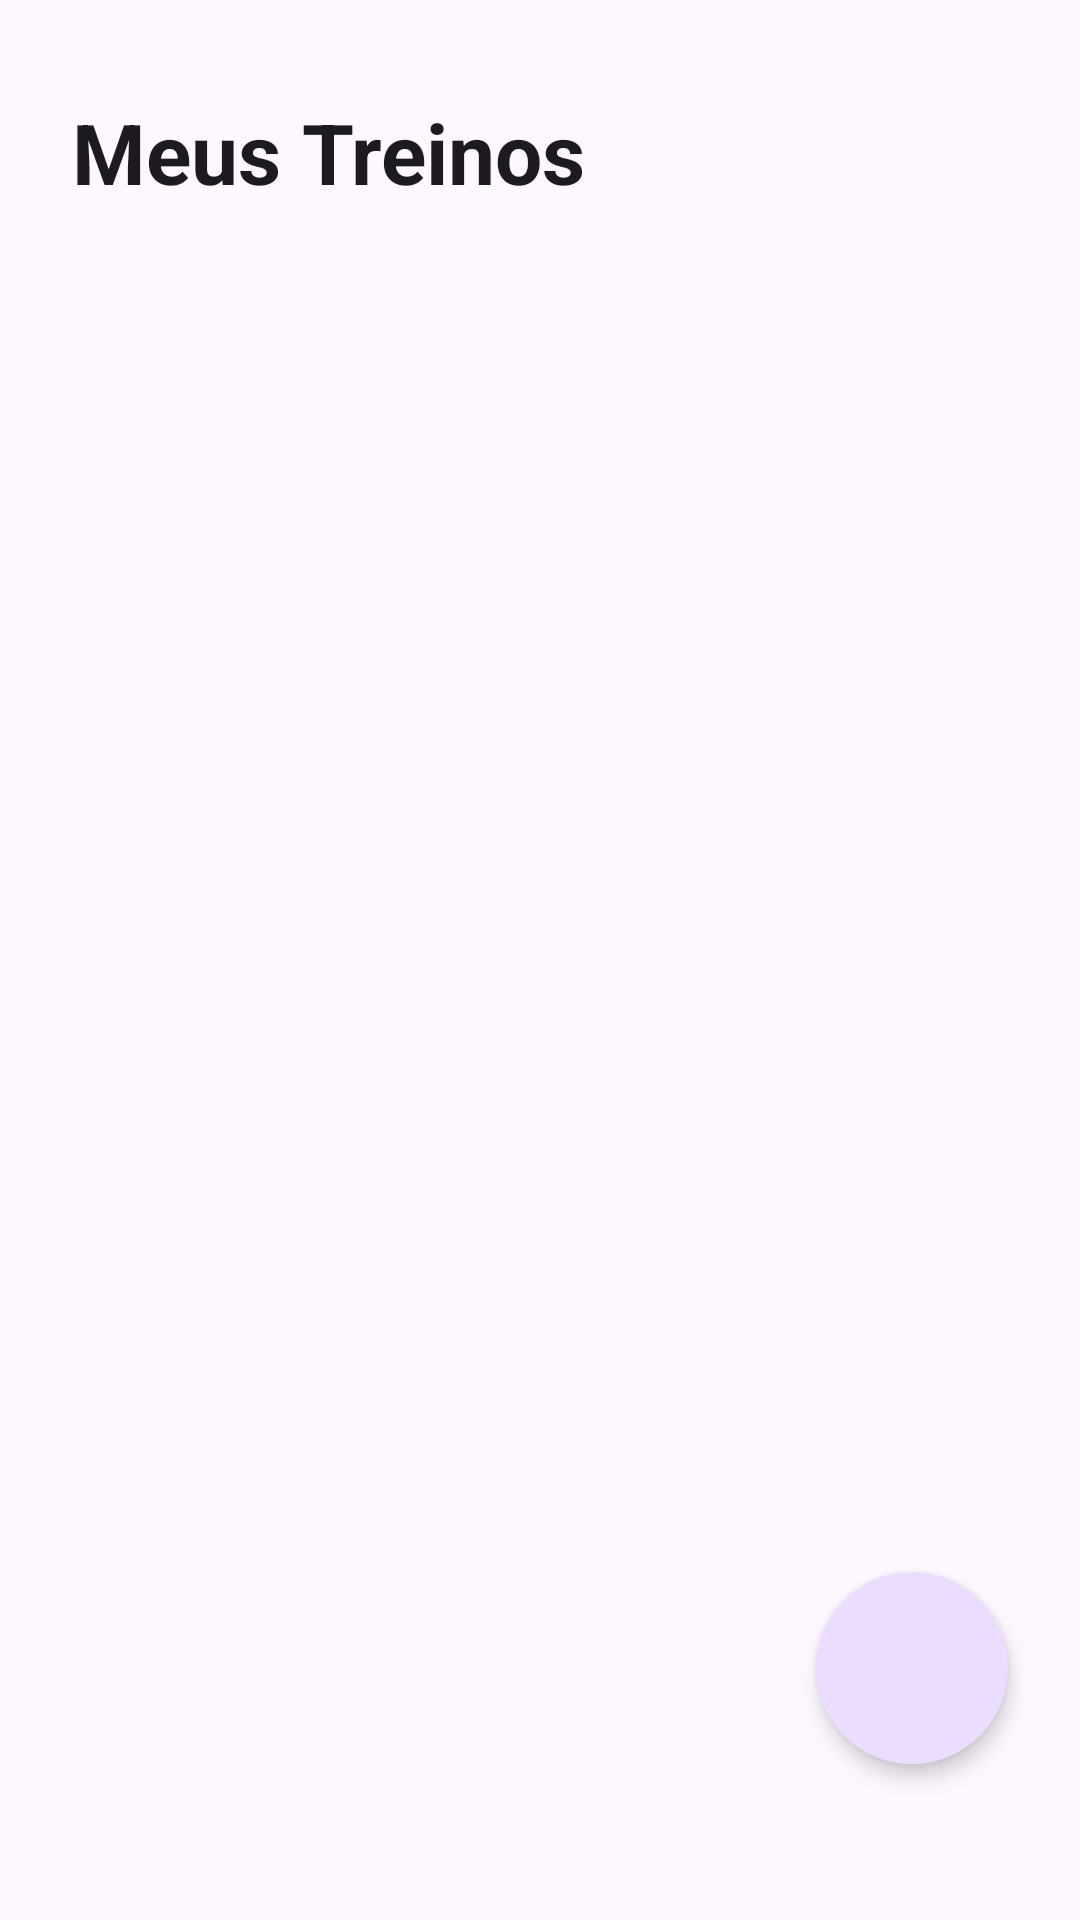

This screen was rendered from an Android layout file. Write that file and the resources it references.
<!-- AndroidManifest.xml: application theme Theme.Gymlog -->
<!-- res/layout/activity_main.xml -->
<?xml version="1.0" encoding="utf-8"?>
<androidx.constraintlayout.widget.ConstraintLayout xmlns:android="http://schemas.android.com/apk/res/android"
    xmlns:app="http://schemas.android.com/apk/res-auto"
    xmlns:tools="http://schemas.microsoft.com/tools"
    android:id="@+id/main"
    android:layout_width="match_parent"
    android:layout_height="match_parent"
    android:background="?attr/colorSurface"
    tools:context=".MainActivity">

    <TextView
        android:id="@+id/txtHeader"
        android:layout_width="wrap_content"
        android:layout_height="wrap_content"
        android:layout_marginStart="24dp"
        android:layout_marginTop="32dp"
        android:text="Meus Treinos"
        android:textColor="?attr/colorOnSurface"
        android:textSize="28sp"
        android:textStyle="bold"
        app:layout_constraintStart_toStartOf="parent"
        app:layout_constraintTop_toTopOf="parent" />

    <com.google.android.material.tabs.TabLayout
        android:id="@+id/tabLayoutDays"
        android:layout_width="match_parent"
        android:layout_height="wrap_content"
        android:layout_marginTop="16dp"
        android:background="@android:color/transparent"
        app:layout_constraintTop_toBottomOf="@id/txtHeader"
        app:tabIndicatorColor="?attr/colorPrimary"
        app:tabIndicatorFullWidth="false"
        app:tabIndicatorHeight="4dp"
        app:tabMode="scrollable"
        app:tabSelectedTextColor="?attr/colorPrimary"
        app:tabTextColor="?attr/colorOnSurfaceVariant"
        app:tabRippleColor="?attr/colorControlHighlight" />

    <androidx.recyclerview.widget.RecyclerView
        android:id="@+id/rvwWorkouts"
        android:layout_width="0dp"
        android:layout_height="0dp"
        android:layout_marginTop="8dp"
        android:clipToPadding="false"
        android:paddingHorizontal="12dp"
        android:paddingBottom="100dp"
        app:layout_constraintBottom_toBottomOf="parent"
        app:layout_constraintEnd_toEndOf="parent"
        app:layout_constraintStart_toStartOf="parent"
        app:layout_constraintTop_toBottomOf="@id/tabLayoutDays"
        tools:listitem="@layout/item_workout" />

    <com.google.android.material.floatingactionbutton.FloatingActionButton
        android:id="@+id/fabAdicionar"
        android:layout_width="wrap_content"
        android:layout_height="wrap_content"
        android:layout_marginEnd="24dp"
        android:layout_marginBottom="52dp"
        android:clickable="true"
        android:focusable="true"
        app:backgroundTint="?attr/colorPrimaryContainer"
        app:elevation="4dp"
        app:fabCustomSize="64dp"
        app:layout_constraintBottom_toBottomOf="parent"
        app:layout_constraintEnd_toEndOf="parent"
        app:shapeAppearanceOverlay="@style/ShapeAppearance.GymLog.FAB"
        app:srcCompat="@drawable/ic_add_24"
        app:tint="?attr/colorOnPrimaryContainer" />

</androidx.constraintlayout.widget.ConstraintLayout>
<!-- res/layout/item_workout.xml (included above) -->
<?xml version="1.0" encoding="utf-8"?>
<com.google.android.material.card.MaterialCardView xmlns:android="http://schemas.android.com/apk/res/android"
    xmlns:app="http://schemas.android.com/apk/res-auto"
    android:layout_width="match_parent"
    android:layout_height="wrap_content"
    android:layout_marginHorizontal="8dp"
    android:layout_marginVertical="6dp"
    app:cardCornerRadius="28dp"
    app:cardElevation="0dp"
    app:strokeColor="?attr/colorOutlineVariant"
    app:strokeWidth="1dp"
    app:cardBackgroundColor="?attr/colorSurface">

    <androidx.constraintlayout.widget.ConstraintLayout
        android:layout_width="match_parent"
        android:layout_height="wrap_content"
        android:paddingHorizontal="8dp"
        android:paddingVertical="8dp">

        <CheckBox
            android:id="@+id/cbComplete"
            android:layout_width="40dp"
            android:layout_height="40dp"
            android:button="@drawable/sl_checkbox_round"
            android:minWidth="0dp"
            android:minHeight="0dp"
            app:layout_constraintBottom_toBottomOf="parent"
            app:layout_constraintStart_toStartOf="parent"
            app:layout_constraintTop_toTopOf="parent" />

        <TextView
            android:id="@+id/txtExerciseName"
            android:layout_width="0dp"
            android:layout_height="wrap_content"
            android:layout_marginStart="4dp"
            android:text="Rosca Direta"
            android:textColor="?attr/colorOnSurface"
            android:textSize="17sp"
            android:textStyle="bold"
            app:layout_constraintEnd_toStartOf="@+id/txtGroupBadge"
            app:layout_constraintStart_toEndOf="@+id/cbComplete"
            app:layout_constraintTop_toTopOf="parent" />

        <com.google.android.material.imageview.ShapeableImageView
            android:id="@+id/imgWorkoutShape"
            android:layout_width="28dp"
            android:layout_height="28dp"
            android:layout_marginTop="-2dp"
            android:background="?attr/colorPrimaryContainer"
            android:padding="5dp"
            android:scaleType="centerInside"
            app:layout_constraintStart_toStartOf="@+id/txtExerciseName"
            app:layout_constraintTop_toBottomOf="@+id/txtExerciseName"
            app:tint="?attr/colorOnPrimaryContainer" />

        <TextView
            android:id="@+id/txtDetails"
            android:layout_width="wrap_content"
            android:layout_height="wrap_content"
            android:layout_marginStart="4dp"
            android:text="3 x 12 • 15kg"
            android:textColor="?attr/colorOnSurfaceVariant"
            android:textSize="13sp"
            app:layout_constraintBottom_toBottomOf="@+id/imgWorkoutShape"
            app:layout_constraintStart_toEndOf="@+id/imgWorkoutShape"
            app:layout_constraintTop_toTopOf="@+id/imgWorkoutShape" />

        <TextView
            android:id="@+id/txtGroupBadge"
            android:layout_width="wrap_content"
            android:layout_height="wrap_content"
            android:layout_marginEnd="4dp"
            android:background="@drawable/bg_badge"
            android:paddingHorizontal="12dp"
            android:paddingVertical="6dp"
            android:text="Biceps"
            android:textColor="?attr/colorOnTertiaryContainer"
            android:textSize="10sp"
            android:textStyle="bold"
            app:layout_constraintBottom_toBottomOf="parent"
            app:layout_constraintEnd_toEndOf="parent"
            app:layout_constraintTop_toTopOf="parent" />

    </androidx.constraintlayout.widget.ConstraintLayout>
</com.google.android.material.card.MaterialCardView>
<!-- resources referenced by this layout -->
<resources>
  <!-- drawable bg_badge (drawable) -->
  <?xml version="1.0" encoding="utf-8"?>
  <shape xmlns:android="http://schemas.android.com/apk/res/android">
      <solid android:color="#FFFFFF" /> <corners android:radius="100dp" />
  </shape>
  <!-- drawable sl_checkbox_round (drawable) -->
  <?xml version="1.0" encoding="utf-8"?>
  <selector xmlns:android="http://schemas.android.com/apk/res/android">
      <item android:drawable="@drawable/ic_check_circle_filled" android:state_checked="true" />
      <item android:drawable="@drawable/ic_circle_outline" />
  </selector>
  <style name="ShapeAppearance.GymLog.FAB" parent="ShapeAppearance.Material3.MediumComponent">
          <item name="cornerFamily">rounded</item>
          <item name="cornerSize">50%</item> </style>
  <style name="Theme.Gymlog" parent="Base.Theme.Gymlog" />
  <!-- drawable ic_circle_outline (drawable) -->
  <vector xmlns:android="http://schemas.android.com/apk/res/android"
      android:width="24dp"
      android:height="24dp"
      android:viewportWidth="24"
      android:viewportHeight="24">
      <path
          android:fillColor="#00000000"
          android:strokeColor="?attr/colorOutline"
          android:strokeWidth="1.2"
          android:pathData="M12,2C6.48,2,2,6.48,2,12s4.48,10,10,10,10-4.48,10-10S17.52,2,12,2z"/>
  </vector>
  <style name="Base.Theme.Gymlog" parent="Theme.Material3.DayNight.NoActionBar">
          
          
      </style>
</resources>
